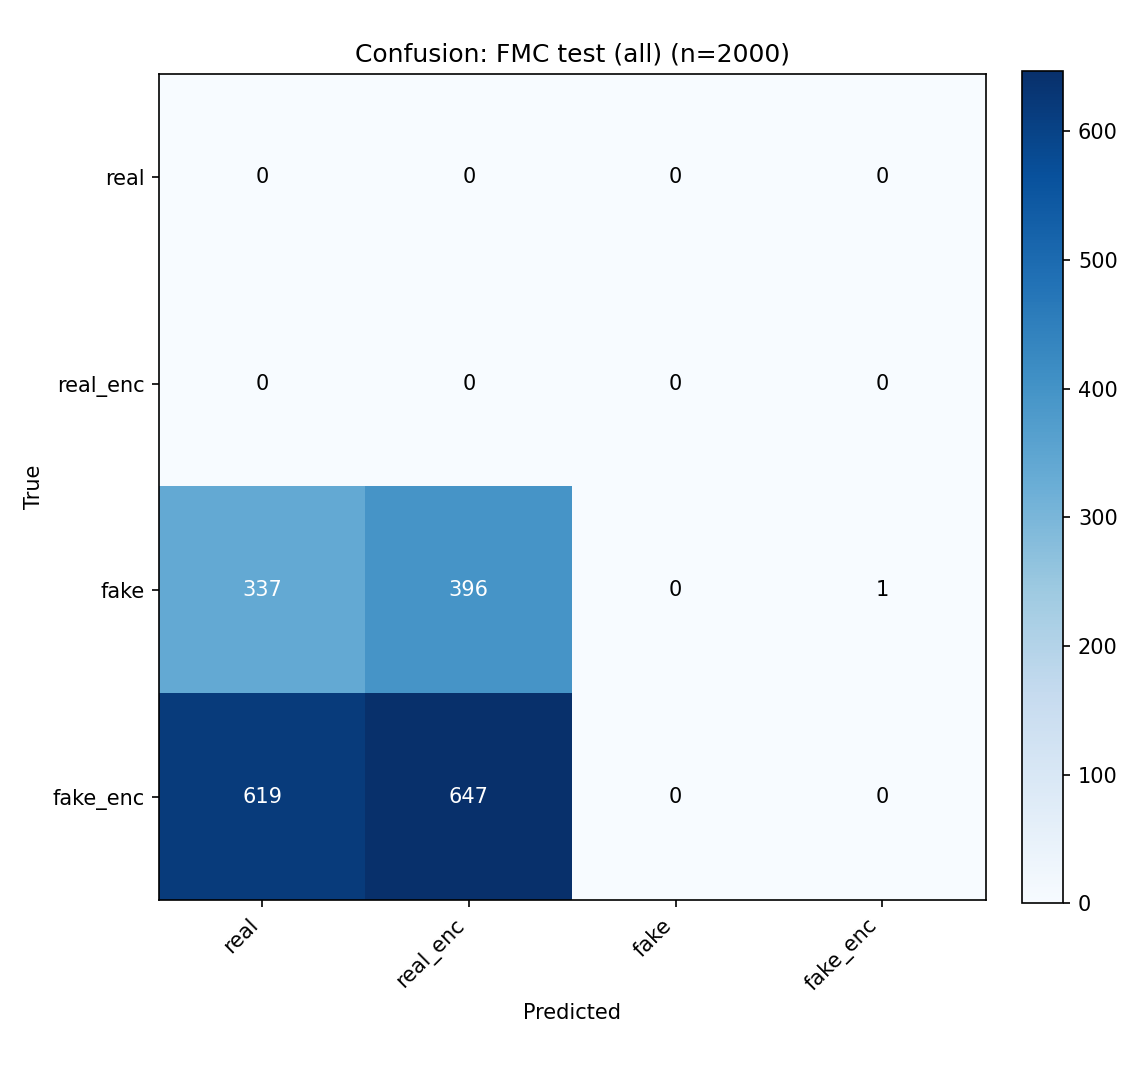

Source data for this figure (header and first rows):
, real, real_enc, fake, fake_enc
real, 0, 0, 0, 0
real_enc, 0, 0, 0, 0
fake, 337, 396, 0, 1
fake_enc, 619, 647, 0, 0
